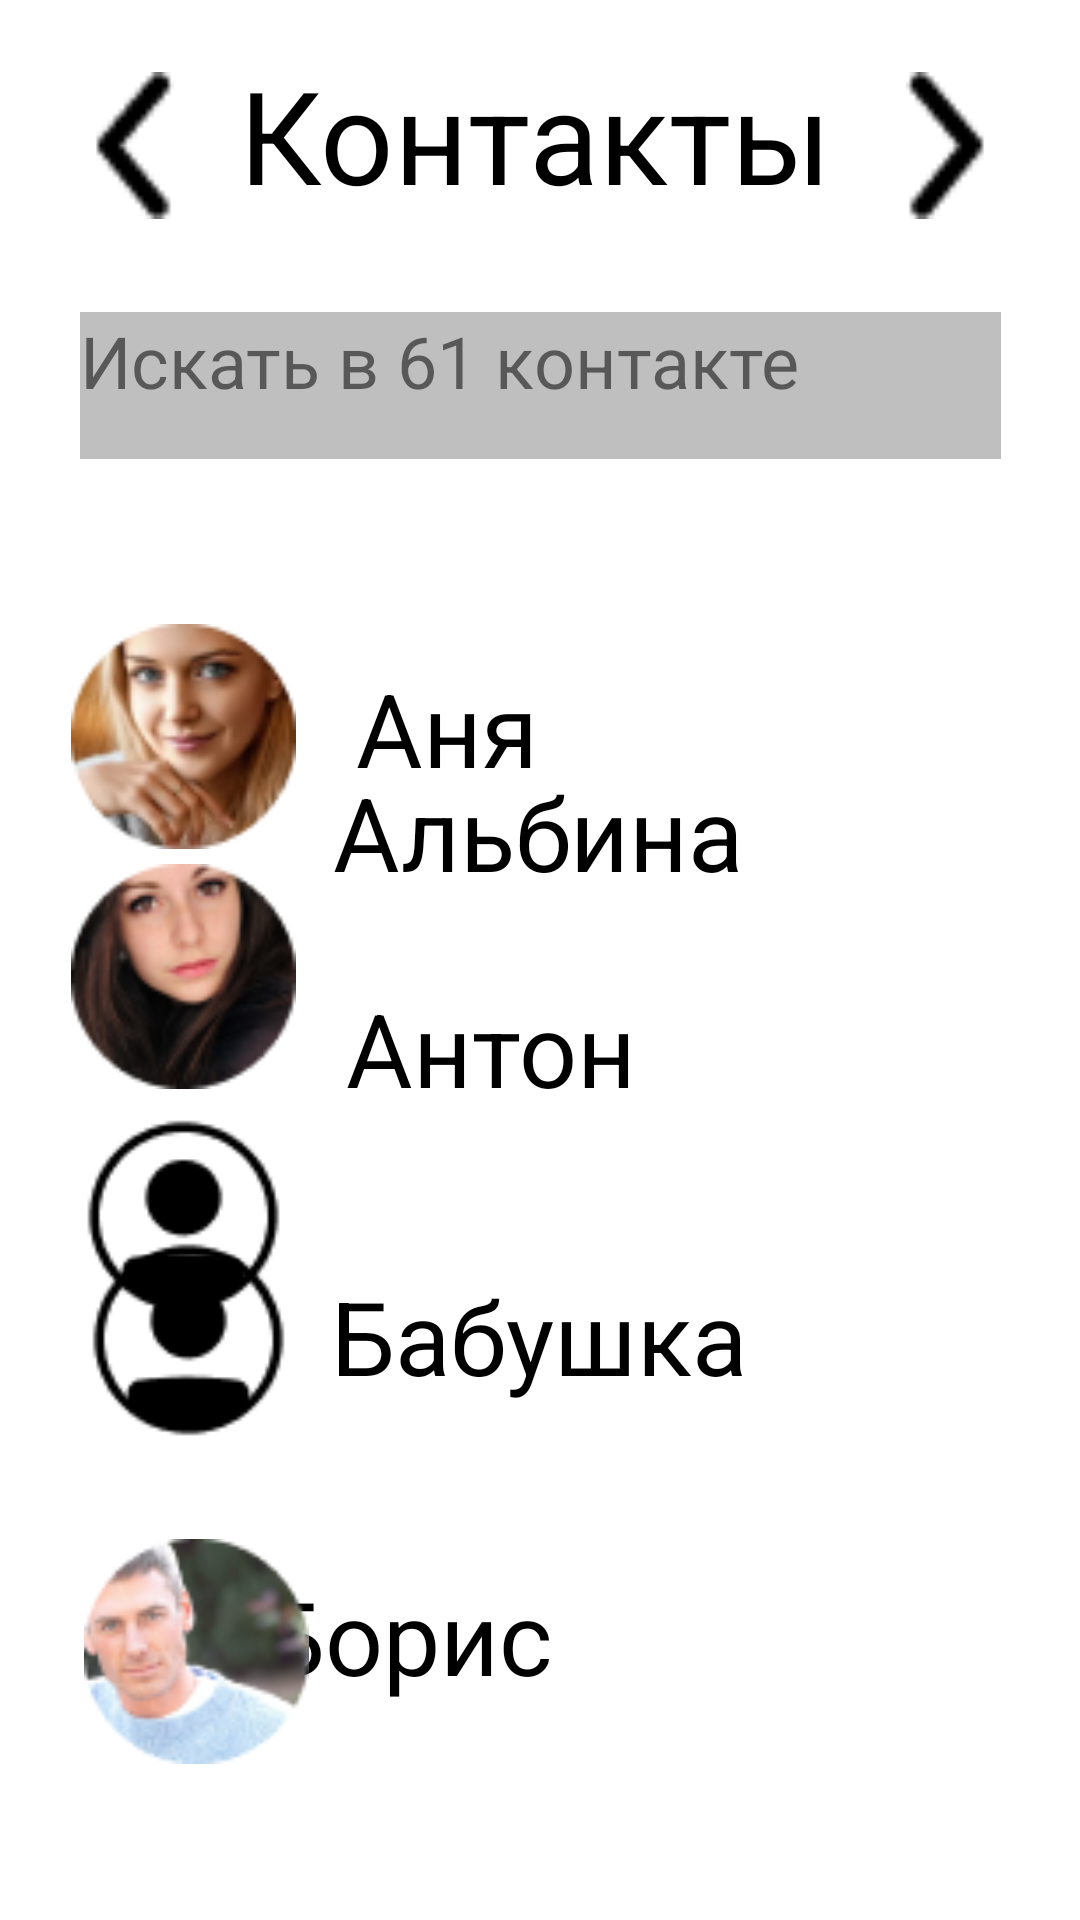

Write the Android layout XML for this screen, with the resource values it uses.
<!-- AndroidManifest.xml: application theme Theme.Nechaevv26 -->
<!-- res/layout/activity_main2.xml -->
<?xml version="1.0" encoding="utf-8"?>
<androidx.constraintlayout.widget.ConstraintLayout xmlns:android="http://schemas.android.com/apk/res/android"
    xmlns:app="http://schemas.android.com/apk/res-auto"
    xmlns:tools="http://schemas.android.com/tools"
    android:layout_width="match_parent"
    android:layout_height="match_parent"
    tools:context=".MainActivity2">

    <ImageView
        android:id="@+id/imageView"
        android:layout_width="75dp"
        android:layout_height="75dp"
        android:layout_marginTop="288dp"
        android:contentDescription="@string/todo35"
        app:layout_constraintEnd_toEndOf="parent"
        app:layout_constraintHorizontal_bias="0.083"
        app:layout_constraintStart_toStartOf="parent"
        app:layout_constraintTop_toTopOf="parent"
        app:srcCompat="@drawable/ellipse_3" />

    <TextView
        android:id="@+id/textView"
        android:layout_width="307dp"
        android:layout_height="49dp"
        android:layout_marginTop="104dp"
        android:background="#BFBFBF"
        android:text="@string/isk"
        android:textSize="24sp"
        app:layout_constraintEnd_toEndOf="parent"
        app:layout_constraintStart_toStartOf="parent"
        app:layout_constraintTop_toTopOf="parent" />

    <TextView
        android:id="@+id/textView2"
        android:layout_width="wrap_content"
        android:layout_height="wrap_content"
        android:layout_marginEnd="176dp"
        android:layout_marginBottom="72dp"
        android:text="@string/bor"
        android:textColor="#000000"
        android:textSize="34sp"
        app:layout_constraintBottom_toBottomOf="parent"
        app:layout_constraintEnd_toEndOf="parent" />

    <ImageView
        android:id="@+id/imageView2"
        android:layout_width="41dp"
        android:layout_height="49dp"
        android:layout_marginTop="24dp"
        android:layout_marginEnd="24dp"
        app:layout_constraintEnd_toEndOf="parent"
        app:layout_constraintTop_toTopOf="parent"
        app:srcCompat="@drawable/vector__3_"
        android:contentDescription="@string/todo37" />

    <ImageView
        android:id="@+id/imageView3"
        android:layout_width="41dp"
        android:layout_height="49dp"
        android:layout_marginStart="24dp"
        android:layout_marginTop="24dp"
        app:layout_constraintStart_toStartOf="parent"
        app:layout_constraintTop_toTopOf="parent"
        app:srcCompat="@drawable/vector__2_"
        android:contentDescription="@string/todo38" />

    <ImageView
        android:id="@+id/imageView4"
        android:layout_width="75dp"
        android:layout_height="75dp"
        android:layout_marginStart="28dp"
        android:layout_marginBottom="52dp"
        app:layout_constraintBottom_toBottomOf="parent"
        app:layout_constraintStart_toStartOf="parent"
        app:srcCompat="@drawable/ellipse_5"
        android:contentDescription="@string/todo31" />

    <TextView
        android:id="@+id/textView3"
        android:layout_width="wrap_content"
        android:layout_height="wrap_content"
        android:layout_marginBottom="172dp"
        android:text="@string/bab"
        android:textColor="#000000"
        android:textSize="34sp"
        app:layout_constraintBottom_toBottomOf="parent"
        app:layout_constraintEnd_toEndOf="parent"
        app:layout_constraintHorizontal_bias="0.498"
        app:layout_constraintStart_toStartOf="parent" />

    <TextView
        android:id="@+id/textView7"
        android:layout_width="200dp"
        android:layout_height="74dp"
        android:layout_marginTop="16dp"
        android:text="@string/kon"
        android:textColor="#000000"
        android:textSize="43sp"
        app:layout_constraintEnd_toEndOf="parent"
        app:layout_constraintHorizontal_bias="0.497"
        app:layout_constraintStart_toStartOf="parent"
        app:layout_constraintTop_toTopOf="parent" />

    <ImageView
        android:id="@+id/imageView5"
        android:layout_width="75dp"
        android:layout_height="75dp"
        android:layout_marginTop="368dp"
        android:contentDescription="@string/todo33"
        app:layout_constraintEnd_toEndOf="parent"
        app:layout_constraintHorizontal_bias="0.083"
        app:layout_constraintStart_toStartOf="parent"
        app:layout_constraintTop_toTopOf="parent"
        app:srcCompat="@drawable/healthicons_ui_user_profile" />

    <ImageView
        android:id="@+id/imageView6"
        android:layout_width="75dp"
        android:layout_height="75dp"
        android:layout_marginTop="208dp"
        app:layout_constraintEnd_toEndOf="parent"
        app:layout_constraintHorizontal_bias="0.083"
        app:layout_constraintStart_toStartOf="parent"
        app:layout_constraintTop_toTopOf="parent"
        app:srcCompat="@drawable/ellipse_2"
        android:contentDescription="@string/todo36" />

    <TextView
        android:id="@+id/textView8"
        android:layout_width="wrap_content"
        android:layout_height="wrap_content"
        android:layout_marginTop="220dp"
        android:text="@string/any"
        android:textColor="#000000"
        android:textSize="34sp"
        app:layout_constraintEnd_toEndOf="parent"
        app:layout_constraintHorizontal_bias="0.396"
        app:layout_constraintStart_toStartOf="parent"
        app:layout_constraintTop_toTopOf="parent" />

    <ImageView
        android:id="@+id/imageView7"
        android:layout_width="75dp"
        android:layout_height="75dp"
        android:layout_marginBottom="156dp"
        app:layout_constraintBottom_toBottomOf="parent"
        app:layout_constraintEnd_toEndOf="parent"
        app:layout_constraintHorizontal_bias="0.089"
        app:layout_constraintStart_toStartOf="parent"
        app:srcCompat="@drawable/healthicons_ui_user_profile"
        android:contentDescription="@string/todo32" />

    <TextView
        android:id="@+id/textView9"
        android:layout_width="wrap_content"
        android:layout_height="wrap_content"
        android:layout_marginBottom="340dp"
        android:text="@string/alb"
        android:textColor="#000000"
        android:textSize="34sp"
        app:layout_constraintBottom_toBottomOf="parent"
        app:layout_constraintEnd_toEndOf="parent"
        app:layout_constraintHorizontal_bias="0.498"
        app:layout_constraintStart_toStartOf="parent" />

    <TextView
        android:id="@+id/textView10"
        android:layout_width="wrap_content"
        android:layout_height="wrap_content"
        android:layout_marginBottom="268dp"
        android:text="@string/ant"
        android:textColor="#000000"
        android:textSize="34sp"
        app:layout_constraintBottom_toBottomOf="parent"
        app:layout_constraintEnd_toEndOf="parent"
        app:layout_constraintHorizontal_bias="0.438"
        app:layout_constraintStart_toStartOf="parent" />
</androidx.constraintlayout.widget.ConstraintLayout>
<!-- resources referenced by this layout -->
<resources>
  <!-- drawable ellipse_2: png bitmap (drawable, 9432 bytes) -->
  <!-- drawable ellipse_3: png bitmap (drawable, 8451 bytes) -->
  <!-- drawable ellipse_5: png bitmap (drawable, 8698 bytes) -->
  <!-- drawable healthicons_ui_user_profile: png bitmap (drawable, 1062 bytes) -->
  <!-- drawable vector__2_: png bitmap (drawable, 291 bytes) -->
  <!-- drawable vector__3_: png bitmap (drawable, 312 bytes) -->
  <string name="alb">Альбина</string>
  <string name="ant">Антон</string>
  <string name="any">Аня</string>
  <string name="bab">Бабушка</string>
  <string name="bor">Борис</string>
  <string name="isk">Искать в 61 контакте</string>
  <string name="kon">Контакты</string>
  <string name="todo31">TODO</string>
  <string name="todo32">TODO</string>
  <string name="todo33">TODO</string>
  <string name="todo35">TODO</string>
  <string name="todo36">TODO</string>
  <string name="todo37">TODO</string>
  <string name="todo38">TODO</string>
  <style name="Theme.Nechaevv26" parent="Theme.MaterialComponents.DayNight.DarkActionBar">
          
          <item name="colorPrimary">@color/purple_500</item>
          <item name="colorPrimaryVariant">@color/purple_700</item>
          <item name="colorOnPrimary">@color/white</item>
          
          <item name="colorSecondary">@color/teal_200</item>
          <item name="colorSecondaryVariant">@color/teal_700</item>
          <item name="colorOnSecondary">@color/black</item>
          
          <item name="android:statusBarColor" tools:targetApi="l">?attr/colorPrimaryVariant</item>
          
      </style>
  <!-- not gathered from this repository: default colours our renderer supplied (Android Studio template values) -->
  <color name="purple_500">#FF6200EE</color>
  <color name="purple_700">#FF3700B3</color>
  <color name="teal_200">#FF03DAC5</color>
  <color name="teal_700">#FF018786</color>
  <color name="black">#FF000000</color>
  <color name="white">#FFFFFFFF</color>
</resources>
